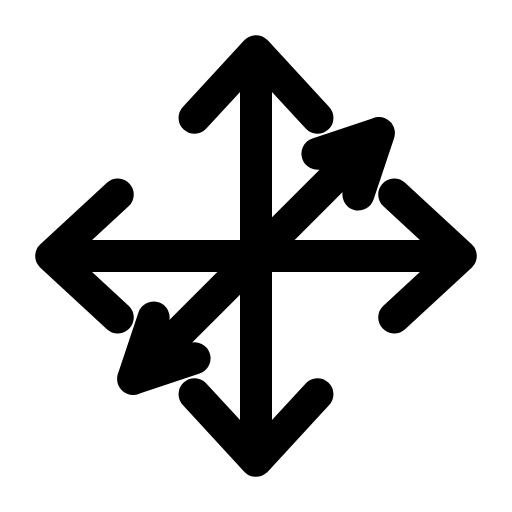
t = 0.00 s
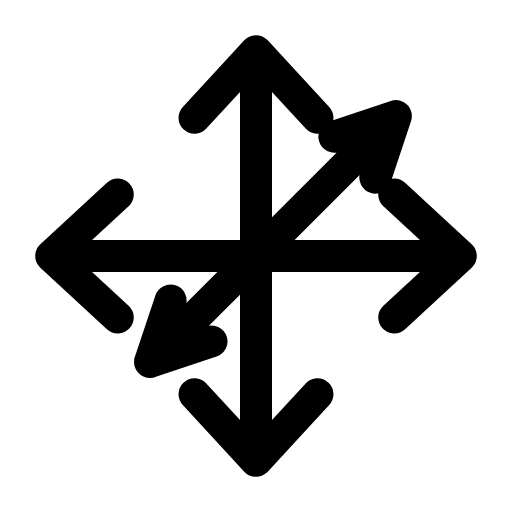
t = 0.29 s
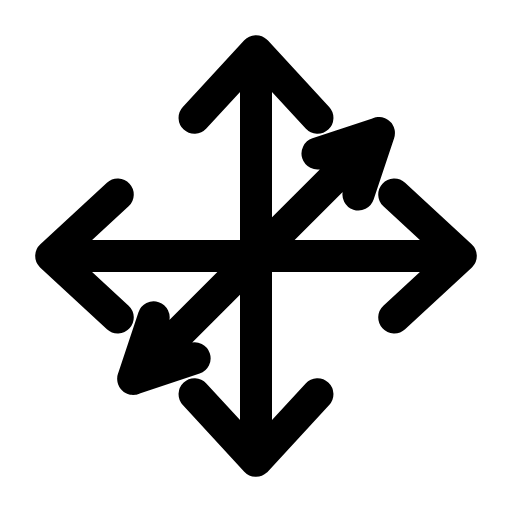
t = 0.60 s
t = 0.88 s: frame unchanged from t = 0.00 s, image omitted
t = 1.19 s: frame unchanged from t = 0.00 s, image omitted
t = 1.50 s: frame unchanged from t = 0.00 s, image omitted

The animated SVG that drew these frames (rendered in a browser with its animation timeline set to each time). Animation: 1 SMIL element (animateTransform=1); one cycle of 1.80 s, repeats indefinitely.

<svg xmlns="http://www.w3.org/2000/svg" width="24" height="24" viewBox="0 0 24 24" fill="none"><g transform="translate(-2.4 -2.4) scale(1.2)"><g><path stroke="currentColor" stroke-width="1.25" stroke-linecap="round" stroke-linejoin="round" fill="none" d="M4.4 12L19.6 12M17.4 9.6L20 12L17.4 14.4M6.6 9.6L4 12L6.6 14.4"></path></g><g><path stroke="currentColor" stroke-width="1.25" stroke-linecap="round" stroke-linejoin="round" fill="none" d="M12 4.4L12 19.6M9.6 6.6L12 4L14.4 6.6M9.6 17.4L12 20L14.4 17.4"></path></g><g><animateTransform attributeName="transform" type="translate" values="0 0;0 0;0.8 -0.8;0 0;0 0;0 0;0 0;0.8 -0.8;0 0;0 0;0 0" keyTimes="0;0.135;0.2475;0.36;0.45;0.6;0.66;0.735;0.81;0.9;1" dur="1.8s" repeatCount="indefinite" calcMode="spline" keySplines="0.16 1 0.3 1;0.16 1 0.3 1;0.16 1 0.3 1;0.16 1 0.3 1;0.16 1 0.3 1;0.16 1 0.3 1;0.16 1 0.3 1;0.16 1 0.3 1;0.16 1 0.3 1;0.16 1 0.3 1"/><path stroke="currentColor" stroke-width="1.25" stroke-linecap="round" stroke-linejoin="round" fill="none" d="M16.8 7.2L7.2 16.8M9.6 16L7.2 16.8L8 14.4M14.4 8L16.8 7.2L16 9.6"></path></g></g></svg>
